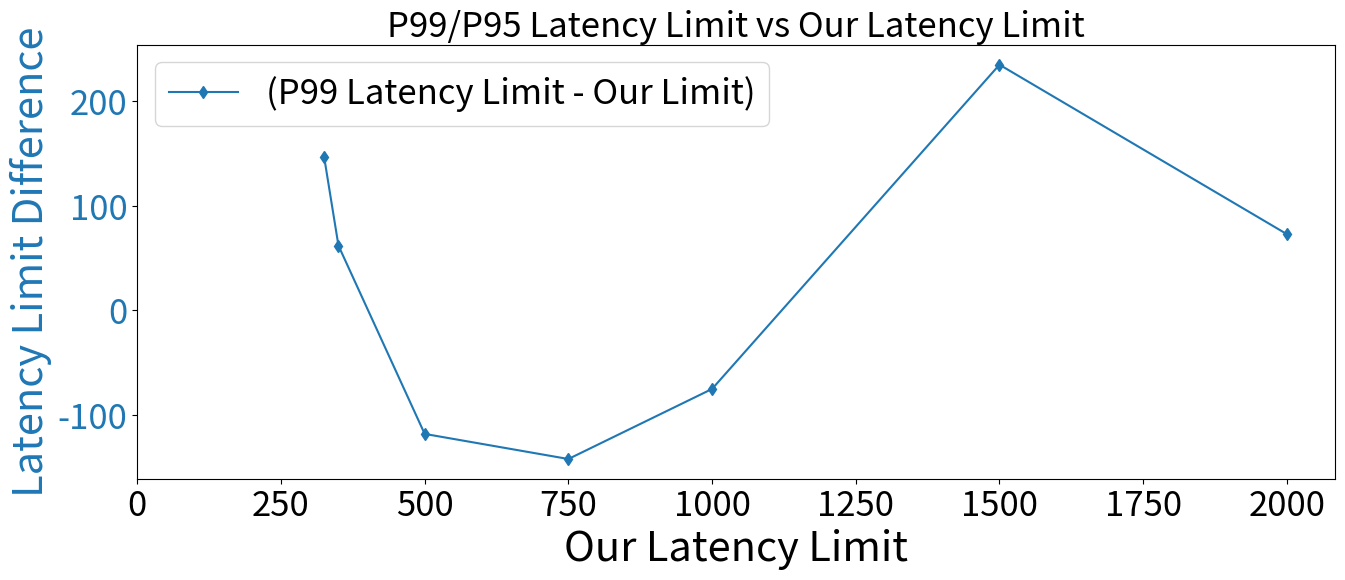

Write the Python code that produced this figure. (Note: this script raises an exception after producing the figure.)
import sys
import numpy as np
import matplotlib
matplotlib.use('Agg')
import matplotlib.pyplot as plt

SMALL_SIZE = 25
MEDIUM_SIZE = 30
BIGGER_SIZE = 35

plt.rc('font', size=SMALL_SIZE)          # controls default text sizes
plt.rc('axes', titlesize=SMALL_SIZE)     # fontsize of the axes title
plt.rc('axes', labelsize=MEDIUM_SIZE)    # fontsize of the x and y labels
plt.rc('xtick', labelsize=SMALL_SIZE)    # font-size of the tick labels
plt.rc('ytick', labelsize=SMALL_SIZE)    # fontsize of the tick labels
plt.rc('legend', fontsize=SMALL_SIZE)    # legend fontsize
plt.rc('figure', titlesize=BIGGER_SIZE)  # fontsize of the figure title
MARKERSIZE=4


# Function to plot 'Our Latency Limit' vs 'P99 Latency Limit' and 'Success Rate'
def plot_latency_success_curve(outputDir, setting_name, data):
    # Extract values from input data
    our_latency_limit = [entry[0] for entry in data]
    p99_latency_limit = [entry[1] for entry in data]
    p95_latency_limit = [entry[2] for entry in data]
    success_rate = [entry[3] for entry in data]

    fig, ax1 = plt.subplots(figsize=(14, 6))

    # Plot 'P99 latency limit' on the primary y-axis
    ax1.set_xlabel('Our Latency Limit')
    ax1.set_ylabel('Latency Limit Difference', color='tab:blue')
    ax1.plot(our_latency_limit, [p99_latency_limit[x] - our_latency_limit[x] for x in range(0, len(our_latency_limit))], label='(P99 Latency Limit - Our Limit)', color='tab:blue', marker='d')
    ax1.tick_params(axis='y', labelcolor='tab:blue')
    ax1.set_xticks(range(0, 2250, 250))
    #ax1.plot(our_latency_limit, [p95_latency_limit[x] - our_latency_limit[x] for x in range(0, len(our_latency_limit))], label='(P95 Latency Limit - Our Limit)', color='tab:purple', marker='o')
    ax1.legend(loc='upper left')
    # Create another y-axis for 'success rate'
    # ax2 = ax1.twinx()
    # ax2.set_ylabel('Success Rate', color='tab:red')
    # ax2.plot(our_latency_limit, success_rate, label='Success Rate', color='tab:red', marker='x')
    # ax2.tick_params(axis='y', labelcolor='tab:red')
    # ax2.legend(loc='upper right')

    # Adding a title and showing the figure
    fig.tight_layout()
    plt.title("P99/P95 Latency Limit vs Our Latency Limit")

    import os
    if not os.path.exists(outputDir + setting_name):
        os.makedirs(outputDir + setting_name)
    plt.savefig(outputDir + setting_name + "/" + '_P99Limit_vs_ourlimit.png', bbox_inches='tight')
    plt.close(fig)


# Function to plot 'Setting Index' vs 'P99 Latency Limit', 'Our Limit', and 'Success Rate'
def plot_metrics_vs_settings(outputDir, setting_name, data):
    # Extract values from input data
    setting_index = list(range(1, len(data) + 1))
    our_latency_limit = [entry[0] for entry in data]
    p99_latency_limit = [entry[1] for entry in data]
    p95_latency_limit = [entry[2] for entry in data]
    success_rate = [entry[3] for entry in data]

    fig, ax1 = plt.subplots(figsize=(14, 6))

    # Plot 'P99 latency limit' and 'Our limit' on the primary y-axis
    ax1.set_xlabel('Setting Index')
    ax1.set_ylabel('Latency Limit', color='tab:blue')
    ax1.plot(our_latency_limit, p99_latency_limit, label='P99 Latency Limit', color='tab:blue', marker='o')
    #ax1.plot(our_latency_limit, p95_latency_limit, label='P95 Latency Limit', color='tab:purple', marker='s')
    #ax1.plot(our_latency_limit, our_latency_limit, label='Our Limit', color='tab:green', marker='s')
    ax1.tick_params(axis='y', labelcolor='tab:blue')
    #ax1.set_xticks(our_latency_limit)
    ax1.set_xticks(range(0, 2250, 250))

    # Create another y-axis for 'success rate'
    ax2 = ax1.twinx()
    ax2.set_ylabel('Success Rate', color='tab:red')
    ax2.plot(our_latency_limit, success_rate, label='Success Rate', color='tab:red', marker='x')
    ax2.tick_params(axis='y', labelcolor='tab:red')

    # Add legends for both y-axes
    ax1.legend(loc='upper left')
    ax2.legend(loc='upper right')

    # Adding a title and showing the figure
    fig.tight_layout()
    plt.title("P99/P95 Latency Limit, Our Limit, and Success Rate vs Setting Index")
    import os
    if not os.path.exists(outputDir + setting_name):
        os.makedirs(outputDir + setting_name)
    plt.savefig(outputDir + setting_name + "/" + '_Limit_vs_index.png', bbox_inches='tight')
    plt.close(fig)


outputDir = "/Users/<user>/Workplace/BacklogDelayPaper/experiments/figures/autotuner/"
# Example usage with input in the format [[our latency limit, p99 latency limit, p95 latency limit, success rate]]
data_under_settings = {
    "system-true-streamsluice-streamsluice-false-true-true-false-when-linear-1split2join1-360-10000-3000-4000-30-1-0-2-20-1-5000-2-20-1-5000-2-20-1-5000-6-530-5000-500-3000-100-1-true-1":
    [
        [325, 472, 328, 0.9444776119402986],
        [350, 412, 303, 0.9829850746268657],
        [500, 382, 302, 0.9964211154190278],
        [750, 608, 452, 0.9964221824686941],
        [1000, 925, 721, 0.9955250596658711],
        [1500, 1735, 1422, 0.9668557778441326],
        [2000, 2073, 1627, 0.9865751789976134],
    ],

    "system-true-streamsluice-streamsluice-false-true-true-false-when-gradient-1split2join1-980-5500-3000-4000-30-1-0-1-50-1-5000-1-50-1-5000-1-50-1-5000-6-530-5000-500-3000-100-1-true-1":
        [
            [400, 841, 507, 0.9095282920196632],
            #[450, 769, 512, 0.9248826291079812],
            [500, 1005, 622, 0.9218717359515354],
            [750, 942, 690, 0.963013411567477],
            [1000, 1128, 815, 0.977928870292887],
            [1250, 1508, 1179, 0.9642707460184409],
            [1500, 1790, 1470, 0.9531642917015927],
            [1750, 2030, 1744, 0.9518274164834014],
            [2000, 2244, 1948, 0.9602427286043105],
        ],
    "system-true-streamsluice-streamsluice-false-true-true-false-when-linear-1split2join1-980-5500-3000-4000-30-1-0-1-50-1-5000-1-50-1-5000-1-50-1-5000-6-530-5000-500-3000-100-1-true-1":
        [
            [400, 567, 375, 0.960603520536462],
            #[450, 551, 372, 0.9750576399077762],
            [500, 541, 371, 0.9847248378321825],
            [750, 875, 630, 0.9779966471081307],
            [1000, 1120, 835, 0.9798805407104684],
            [1250, 1469, 1058, 0.9731740542806245],
            [1500, 1768, 1424, 0.9653185247275775],
            [1750, 2018, 1598, 0.970233728120742],
            [2000, 2347, 2008, 0.9514776776357158],
        ],
    "system-true-streamsluice-streamsluice-false-true-true-false-when-sine-1split2join1-980-5500-3000-4000-30-1-0-1-50-1-5000-1-50-1-5000-1-50-1-5000-6-530-5000-500-3000-100-1-true-1":
        [
            [500, 484, 347, 0.990780513357779],
            [750, 735, 536, 0.9907776147558164],
            [1000, 994, 696, 0.9908833700094309],
            [1250, 1368, 999, 0.9784134968039401],
            [1500, 1654, 1234, 0.979457079970653],
            [1750, 1921, 1594, 0.9677351770375027],
            [2000, 2162, 1821, 0.9730664430936911],
        ],
    "system-true-streamsluice-streamsluice-false-true-true-false-when-gradient-1split2join1-980-6000-3000-4000-30-1-0-1-50-1-5000-1-50-1-5000-1-50-1-5000-6-530-5000-500-3000-100-1-true-1":
        [
            [400, 1103, 664, 0.878395319682407],
            [450, 1193, 647, 0.8991017338625444],
            [500, 1140, 735, 0.8999163354946664],
            [750, 1521, 995, 0.9329638151014432],
            [1000, 1266, 919, 0.9650591066011089],
            [1250, 1565, 1218, 0.9553393996443886],
            [1500, 1855, 1483, 0.9519924694069658],
            [1750, 2112, 1749, 0.9510562643798368],
            [2000, 2349, 1974, 0.9533911589507785],
        ],
    "system-true-streamsluice-streamsluice-false-true-true-false-when-linear-1split2join1-980-6000-3000-4000-30-1-0-1-50-1-5000-1-50-1-5000-1-50-1-5000-6-530-5000-500-3000-100-1-true-1":
        [
            [500, 601, 405, 0.9771942671827597],
            [750, 940, 649, 0.9724463069669984],
            [1000, 1191, 884, 0.9752672395724167],
            [1250, 1608, 1229, 0.9557837384744342],
            [1500, 1799, 1425, 0.963320058687906],
            [1750, 2135, 1677, 0.9612159329140462],
            [2000, 2333, 1942, 0.9611233364769989],
        ],
    "system-true-streamsluice-streamsluice-false-true-true-false-when-gradient-1split2join1-980-6500-3000-4000-30-1-0-1-50-1-5000-1-50-1-5000-1-50-1-5000-6-530-5000-500-3000-100-1-true-1":
        [
            [500, 2021, 1235, 0.870596843315564],
            [750, 2109, 1477, 0.898714330511132],
            [1000, 1797, 1377, 0.9016668413879861],
            [1250, 1751, 1453, 0.8999266478046736],
            [1500, 2066, 1610, 0.9270746018440905],
            [1750, 2296, 1799, 0.9417718877178337],
            [2000, 2600, 2122, 0.935014650481373],
        ],
    "system-true-streamsluice-streamsluice-false-true-true-false-when-linear-1split2join1-980-6500-3000-4000-30-1-0-1-50-1-5000-1-50-1-5000-1-50-1-5000-6-530-5000-500-3000-100-1-true-1":
        [
            [500, 657, 421, 0.9730012557555463],
            [750, 1054, 695, 0.9630056591909453],
            [1000, 1306, 961, 0.9016668413879861],
            [1250, 1664, 1277, 0.9477158424140821],
            [1500, 2073, 1655, 0.920020964360587],
            [1750, 2222, 1838, 0.9344330757987054],
            [2000, 2647, 2228, 0.9055027670460478],
        ],

}

for setting_name, data in data_under_settings.items():
    # First plot: Our Latency Limit vs P99 Latency Limit and Success Rate
    plot_latency_success_curve(outputDir, setting_name, data)
    # Second plot: Setting Index vs P99 Latency Limit, Our Limit, and Success Rate
    plot_metrics_vs_settings(outputDir, setting_name, data)